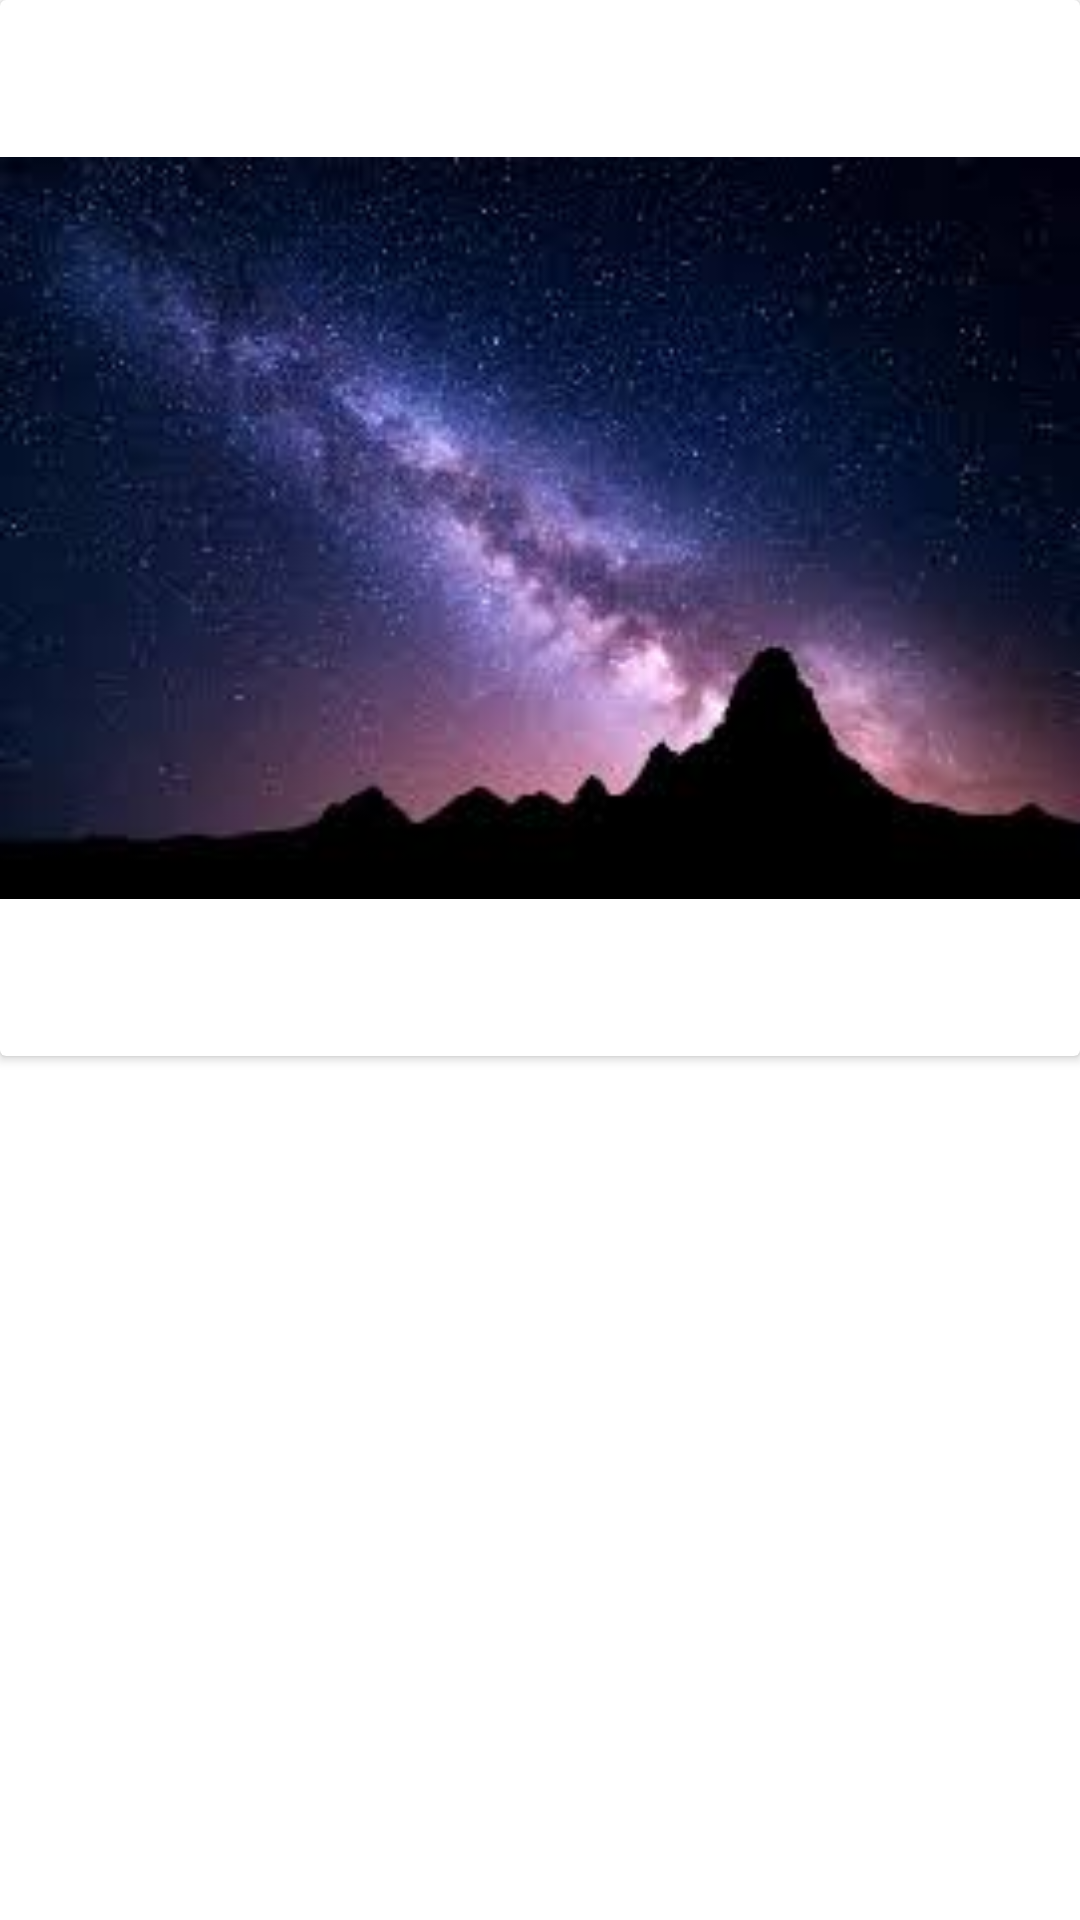

Reconstruct the res/layout file that produces this screen, plus the resources it refers to.
<!-- AndroidManifest.xml: application theme Theme.P3_SitiJulianti -->
<!-- res/layout/activity_main.xml -->
<?xml version="1.0" encoding="utf-8"?>
<androidx.constraintlayout.widget.ConstraintLayout xmlns:android="http://schemas.android.com/apk/res/android"
    xmlns:app="http://schemas.android.com/apk/res-auto"
    xmlns:tools="http://schemas.android.com/tools"
    android:layout_width="match_parent"
    android:layout_height="match_parent"
    tools:context="ui.MainActivity">

    <RelativeLayout
        android:layout_width="match_parent"
        android:layout_height="wrap_content"
        tools:ignore="MissingConstraints">

        <LinearLayout
            android:layout_width="match_parent"
            android:layout_height="match_parent"
            android:orientation="vertical">

            <androidx.cardview.widget.CardView
                android:layout_width="match_parent"
                android:layout_height="352dp">

                <ImageView
                    android:id="@+id/imgCover"
                    android:layout_width="match_parent"
                    android:layout_height="match_parent"
                    app:srcCompat="@drawable/milkyway" />
            </androidx.cardview.widget.CardView>

            <androidx.recyclerview.widget.RecyclerView
                android:id="@+id/recData"
                android:layout_width="match_parent"
                android:layout_height="match_parent"
                />

        </LinearLayout>

    </RelativeLayout>

</androidx.constraintlayout.widget.ConstraintLayout>
<!-- resources referenced by this layout -->
<resources>
  <!-- drawable milkyway: jpg bitmap (drawable, 6068 bytes) -->
  <style name="Theme.P3_SitiJulianti" parent="Theme.MaterialComponents.DayNight.DarkActionBar">
          
          <item name="colorPrimary">@color/purple_500</item>
          <item name="colorPrimaryVariant">@color/purple_700</item>
          <item name="colorOnPrimary">@color/white</item>
          
          <item name="colorSecondary">@color/teal_200</item>
          <item name="colorSecondaryVariant">@color/teal_700</item>
          <item name="colorOnSecondary">@color/black</item>
          
          <item name="android:statusBarColor" tools:targetApi="l">?attr/colorPrimaryVariant</item>
          
      </style>
  <!-- not gathered from this repository: default colours our renderer supplied (Android Studio template values) -->
  <color name="purple_500">#FF6200EE</color>
  <color name="purple_700">#FF3700B3</color>
  <color name="teal_200">#FF03DAC5</color>
  <color name="teal_700">#FF018786</color>
  <color name="black">#FF000000</color>
  <color name="white">#FFFFFFFF</color>
</resources>
